Dataset: converted_dataset (GitHub, julkaswieta/coffee-defects). Classes: defect, longberry, peaberry, premium.

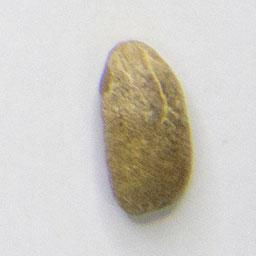
Label: longberry

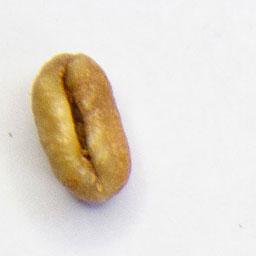
Label: defect

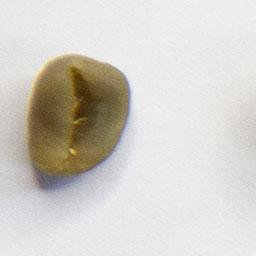
Label: peaberry

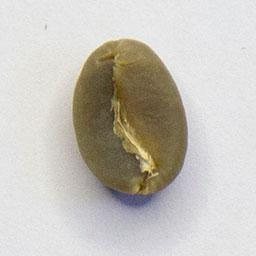
Label: premium

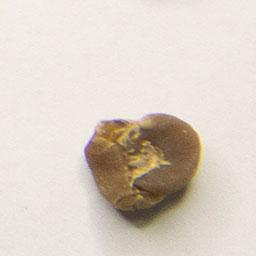
Label: defect

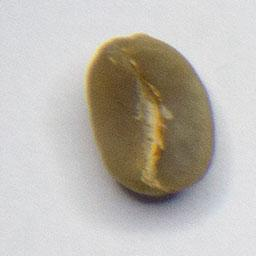
Label: premium
